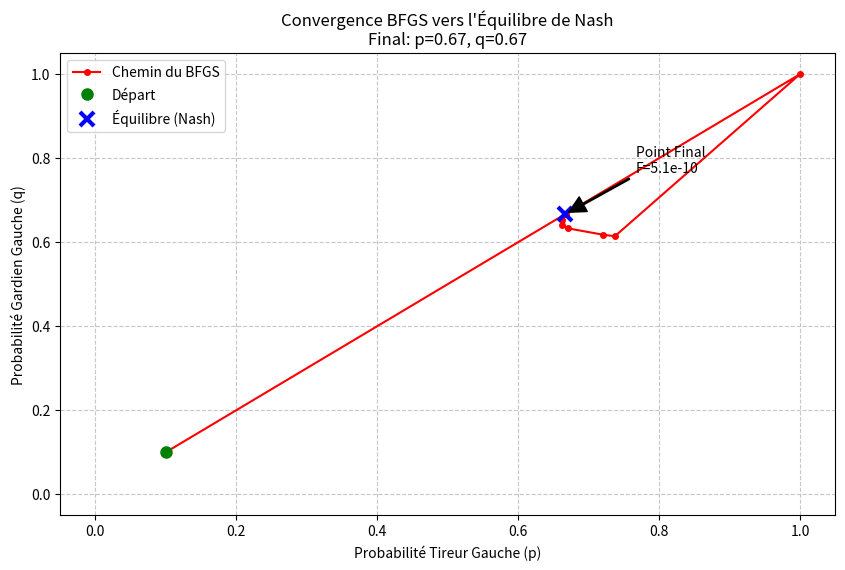

Here is the Python script that generated this plot:
import numpy as np
from scipy.optimize import minimize
import matplotlib.pyplot as plt

def generate_g_functions(A11, A12, A21, A22):
    def get_up(p, q):
        return (p*q*A11 + p*(1-q)*A12 + (1-p)*q*A21 + (1-p)*(1-q)*A22)

    def g_PG(p, q):
        return (q*A11 + (1-q)*A12) - get_up(p, q)

    def g_PD(p, q):
        return (q*A21 + (1-q)*A22) - get_up(p, q)

    def g_KG(p, q):
        return -(p*A11 + (1-p)*A21) - (-get_up(p, q))

    def g_KD(p, q):
        return -(p*A12 + (1-p)*A22) - (-get_up(p, q))

    return g_PG, g_PD, g_KG, g_KD

# --- Configuration du jeu ---
# Tireur fort à gauche (A11=0.5 au lieu de 0)
g_PG, g_PD, g_KG, g_KD = generate_g_functions(0.5, 1, 1, 0)

def F_vec(x):
    p, q = x
    regrets = [g_PG(p, q), g_PD(p, q), g_KG(p, q), g_KD(p, q)]
    return sum(max(r, 0)**2 for r in regrets)

# --- Suivi de l'optimisation ---
historique = []
def callback_bfgs(xk):
    # On enregistre p et q à chaque étape
    historique.append(np.copy(xk))

# --- Lancement du BFGS ---
x0 = np.array([0.1, 0.1]) # Départ un peu excentré pour mieux voir la trajectoire
bounds = [(0, 1), (0, 1)]
historique.append(np.copy(x0)) # Ajout du point de départ

res = minimize(F_vec, x0, method='L-BFGS-B', bounds=bounds, callback=callback_bfgs)

# --- Affichage et Graphique ---
if res.success:
    p_opt, q_opt = res.x
    pts = np.array(historique)
    
    plt.figure(figsize=(10, 6))
    
    # 1. Dessiner le chemin parcouru
    plt.plot(pts[:, 0], pts[:, 1], 'ro-', label="Chemin du BFGS", markersize=4)
    plt.plot(pts[0, 0], pts[0, 1], 'go', label="Départ", markersize=8)
    plt.plot(p_opt, q_opt, 'bx', label="Équilibre (Nash)", markersize=10, markeredgewidth=3)

    # 2. Mise en forme
    plt.xlim(-0.05, 1.05)
    plt.ylim(-0.05, 1.05)
    plt.xlabel('Probabilité Tireur Gauche (p)')
    plt.ylabel('Probabilité Gardien Gauche (q)')
    plt.title(f'Convergence BFGS vers l\'Équilibre de Nash\nFinal: p={p_opt:.2f}, q={q_opt:.2f}')
    plt.grid(True, linestyle='--', alpha=0.7)
    plt.legend()
    
    # Annotation pour donner du sens
    plt.annotate(f'Point Final\nF={res.fun:.1e}', xy=(p_opt, q_opt), xytext=(p_opt+0.1, q_opt+0.1),
                 arrowprops=dict(facecolor='black', shrink=0.05, width=1))

    plt.show()

    print(f"Convergence réussie en {len(pts)} itérations.")
    print(f"Résultat : p={p_opt:.4f}, q={q_opt:.4f}")
